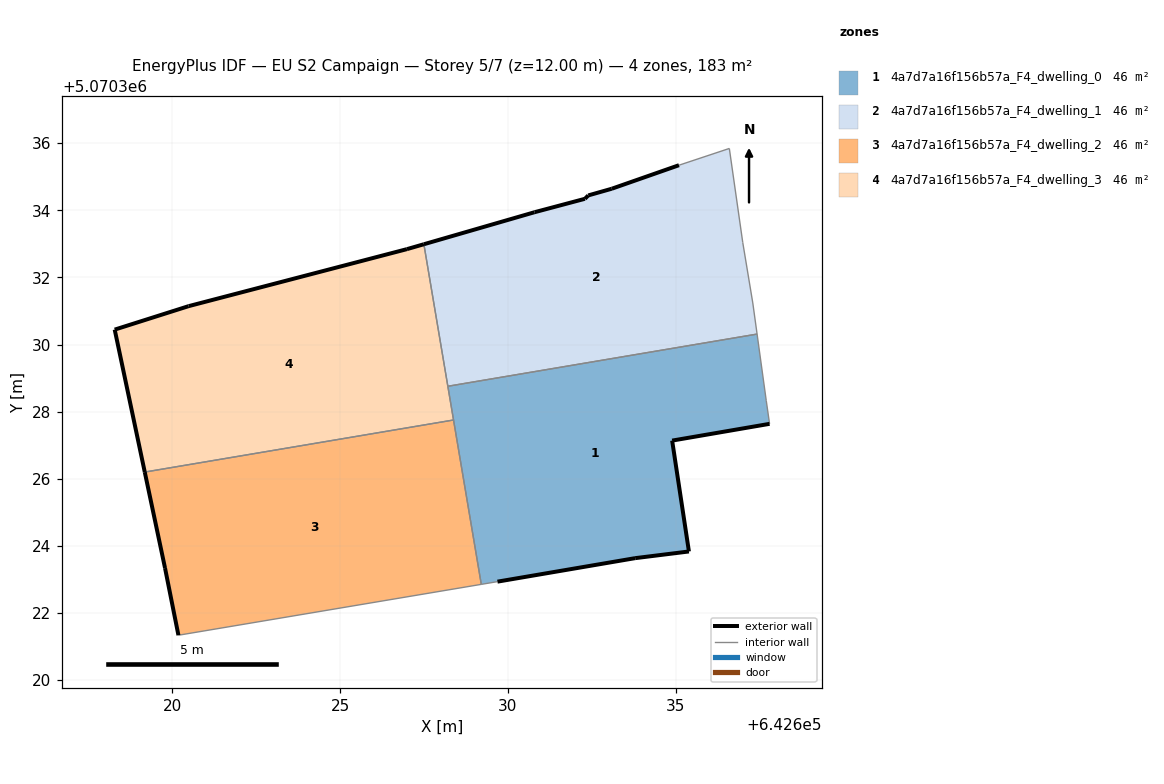
=== STOREY PLAN SPEC (per zone: floor XY polygon, exterior-wall plan segments, windows/doors) ===
zone 1: 4a7d7a16f156b57a_F4_dwelling_0  (45.8 m²)
  floor: (642635.39, 5070323.83) (642634.89, 5070327.14) (642637.80, 5070327.64) (642637.70, 5070328.34) (642637.43, 5070330.31) (642628.21, 5070328.76) (642629.21, 5070322.85) (642629.69, 5070322.93) (642633.79, 5070323.63)
  exterior wall: (642634.89, 5070327.14) – (642635.39, 5070323.83)  [3.3 m]
  exterior wall: (642635.39, 5070323.83) – (642633.79, 5070323.63)  [1.6 m]
  exterior wall: (642633.79, 5070323.63) – (642629.69, 5070322.93)  [4.2 m]
  exterior wall: (642637.80, 5070327.64) – (642634.89, 5070327.14)  [2.9 m]
  interior walls: 6
zone 2: 4a7d7a16f156b57a_F4_dwelling_1  (45.8 m²)
  floor: (642637.43, 5070330.31) (642637.30, 5070331.24) (642637.00, 5070333.04) (642636.60, 5070335.84) (642635.10, 5070335.34) (642633.09, 5070334.64) (642632.40, 5070334.44) (642632.30, 5070334.34) (642630.79, 5070333.94) (642627.50, 5070332.99) (642628.21, 5070328.76)
  exterior wall: (642633.09, 5070334.64) – (642635.10, 5070335.34)  [2.1 m]
  exterior wall: (642627.50, 5070332.99) – (642630.79, 5070333.94)  [3.4 m]
  exterior wall: (642630.79, 5070333.94) – (642632.30, 5070334.34)  [1.6 m]
  exterior wall: (642632.30, 5070334.34) – (642632.40, 5070334.44)  [0.1 m]
  exterior wall: (642632.40, 5070334.44) – (642633.09, 5070334.64)  [0.7 m]
  interior walls: 6
zone 3: 4a7d7a16f156b57a_F4_dwelling_2  (45.8 m²)
  floor: (642629.21, 5070322.85) (642628.38, 5070327.75) (642619.18, 5070326.20) (642619.78, 5070323.34) (642620.18, 5070321.34)
  exterior wall: (642619.78, 5070323.34) – (642619.18, 5070326.20)  [2.9 m]
  exterior wall: (642620.18, 5070321.34) – (642619.78, 5070323.34)  [2.0 m]
  interior walls: 3
zone 4: 4a7d7a16f156b57a_F4_dwelling_3  (45.8 m²)
  floor: (642628.38, 5070327.75) (642627.50, 5070332.99) (642626.99, 5070332.84) (642620.48, 5070331.14) (642618.28, 5070330.44) (642619.18, 5070326.20)
  exterior wall: (642619.18, 5070326.20) – (642618.28, 5070330.44)  [4.3 m]
  exterior wall: (642618.28, 5070330.44) – (642620.48, 5070331.14)  [2.3 m]
  exterior wall: (642620.48, 5070331.14) – (642626.99, 5070332.84)  [6.7 m]
  exterior wall: (642626.99, 5070332.84) – (642627.50, 5070332.99)  [0.5 m]
  interior walls: 3

=== DERIVED (storey summary) ===
Building: EU S2 Campaign
Storey: 5 of 7  (floor level z = 12.00 m)
Storey gross floor area: 183.4 m²
Zones on this storey: 4
  - 4a7d7a16f156b57a_F4_dwelling_0: floor 45.8 m²; exterior wall 12.1 m (36.2 m²); WWR 0.0%
  - 4a7d7a16f156b57a_F4_dwelling_1: floor 45.8 m²; exterior wall 8.0 m (23.9 m²); WWR 0.0%
  - 4a7d7a16f156b57a_F4_dwelling_2: floor 45.8 m²; exterior wall 5.0 m (14.9 m²); WWR 0.0%
  - 4a7d7a16f156b57a_F4_dwelling_3: floor 45.8 m²; exterior wall 13.9 m (41.7 m²); WWR 0.0%
Zone adjacency (shared interzone walls):
  - 4a7d7a16f156b57a_F4_dwelling_0 ↔ 4a7d7a16f156b57a_F4_dwelling_1
  - 4a7d7a16f156b57a_F4_dwelling_0 ↔ 4a7d7a16f156b57a_F4_dwelling_2
  - 4a7d7a16f156b57a_F4_dwelling_0 ↔ 4a7d7a16f156b57a_F4_dwelling_3
  - 4a7d7a16f156b57a_F4_dwelling_1 ↔ 4a7d7a16f156b57a_F4_dwelling_3
  - 4a7d7a16f156b57a_F4_dwelling_2 ↔ 4a7d7a16f156b57a_F4_dwelling_3